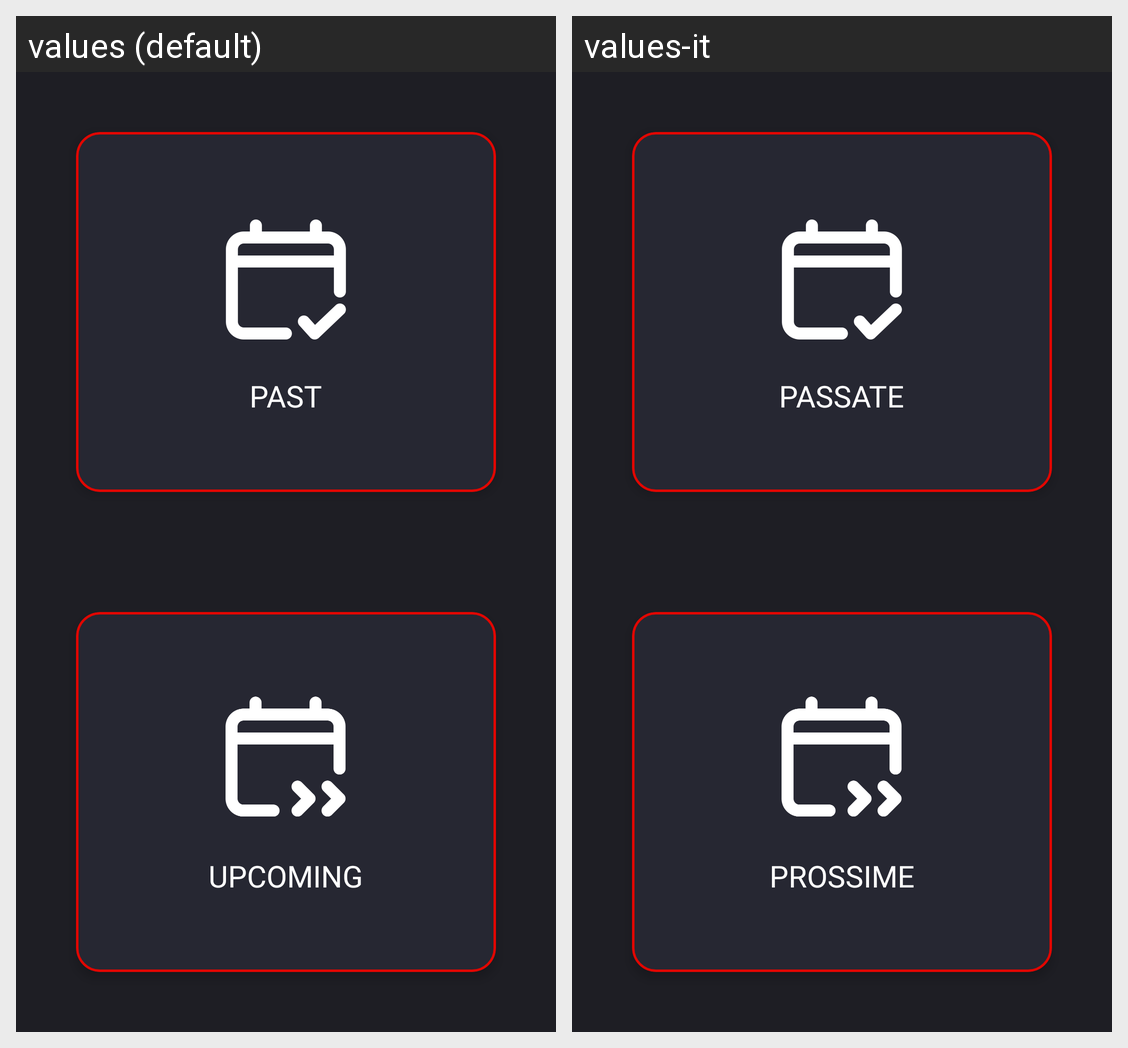

The same Android screen rendered under two of its app's locales, left to right. List the strings drawn on it with the default value and each locale's translation.
Android screen res/layout/fragment_racing.xml rendered under 2 locales, left to right: values (default), values-it. Device: Nexus 5 (rendered at 1080×1920; each locale shown at half size, 540×960, under a caption strip naming it); theme Theme.FastestLap.
Strings drawn on this screen, with the default value and each locale's value (text and hints the layout hard-codes, and strings that could not be matched under every locale, appear in the picture but are not listed):

past
  values: past
  values-it: passate

upcoming
  values: upcoming
  values-it: prossime
